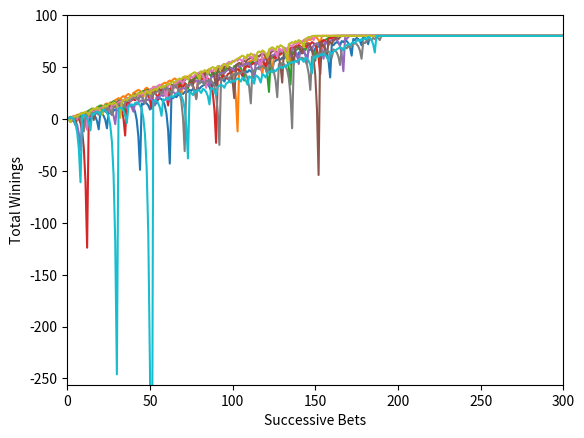
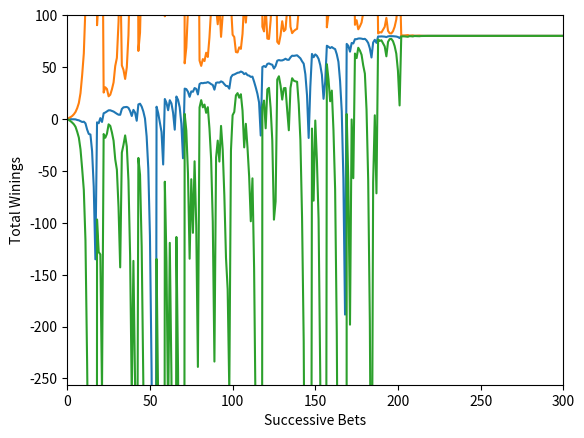
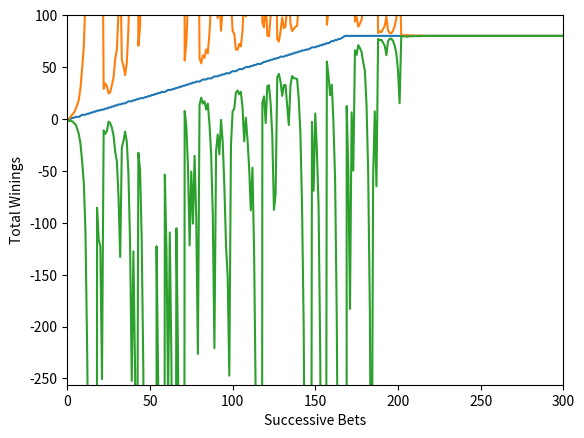
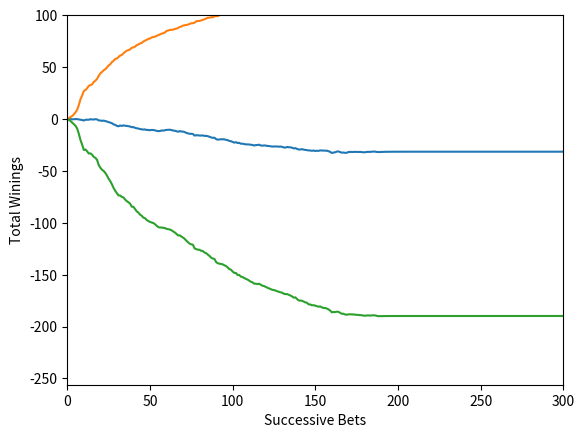
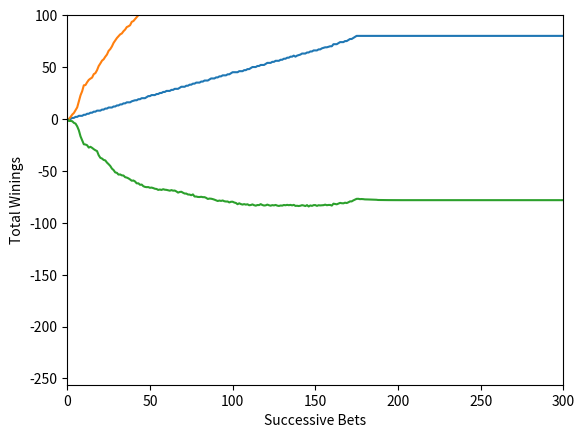

These charts were generated, in order, by the following Python code:
"""Assess a betting strategy.

Copyright 2018, Georgia Institute of Technology (Georgia Tech)
Atlanta, Georgia 30332
All Rights Reserved

Template code for CS 4646/7646

Georgia Tech asserts copyright ownership of this template and all derivative
works, including solutions to the projects assigned in this course. Students
and other users of this template code are advised not to share it with others
or to make it available on publicly viewable websites including repositories
such as github and gitlab.  This copyright statement should not be removed
or edited.

We do grant permission to share solutions privately with non-students such
as potential employers. However, sharing with other current or future
students of CS 7646 is prohibited and subject to being investigated as a
GT honor code violation.

-----do not edit anything above this line---

Student Name: Michael Groff (replace with your name)
GT User ID: mgroff3 (replace with your User ID)
GT ID: 902772277 (replace with your GT ID)
"""

import numpy as np
import matplotlib.pyplot as plt

def author():
    return 'mgroff3' # replace tb34 with your Georgia Tech username.

def gtid():
	return 902772277 # replace with your GT ID number

def get_spin_result(win_prob):
	result = False
	if np.random.random() <= win_prob:
		result = True
	return result

def spin_thousands(win_prob):
    w = np.zeros(1000)
    t = 0
    b = 1
    for x in np.nditer(w, op_flags = ['readwrite']):
        if t == 80:
            x[...] = t
            continue
        if get_spin_result(win_prob):
            t = t + b
            b = 1
        else:
            t = t-b
            b = b*2
        x[...] = t
    return w

def spin_256(win_prob):
    w = np.zeros(1000)
    t = 0
    b = 1
    h = False
    for x in np.nditer(w, op_flags = ['readwrite']):
        if t == 80:
            x[...] = t
            continue
        if t == -256:
            x[...] = t
            continue
        if get_spin_result(win_prob):
            t = t + b
            if h:
                b = c-b
                h = False
            else:
                b=1
        else:
            t = t-b
            b = b*2
        x[...] = t
        if t-b < -256:
            c = b
            b = t+256
            h = True
    return w

def test_code():
    win_prob = 18.0/38
    np.random.seed(gtid())

    winnings = np.append(0,spin_thousands(win_prob))
    for i in range(0,9):
        winnings = np.vstack((winnings,  np.append(0,spin_thousands(win_prob))))
    r = np.arange(0,1001,1)
    plt.figure(1)
    plt.ylim(-256,100)
    plt.xlim(0,300)
    plt.xlabel("Successive Bets")
    plt.ylabel("Total Winings")
    for i in range(0,10):
        plt.plot(r, winnings[i,:])
    plt.savefig('f1.png', bbox_inches='tight')

    winnings = np.append(0,spin_thousands(win_prob))
    for i in range(0,999):
        winnings = np.vstack((winnings,  np.append(0,spin_thousands(win_prob))))

    mdata = np.zeros((7,1001))
    mdata[0,:] = np.mean(winnings, axis = 0)
    mdata[1,:] = np.median(winnings, axis = 0)
    mdata[2,:] = np.std(winnings, axis = 0)
    mdata[3,:] = np.add(mdata[0,:],mdata[2,:])
    mdata[4,:] = np.subtract(mdata[0,:],mdata[2,:])
    mdata[5,:] = np.add(mdata[1,:],mdata[2,:])
    mdata[6,:] = np.subtract(mdata[1,:],mdata[2,:])

    plt.figure(2)
    plt.ylim(-256,100)
    plt.xlim(0,300)
    plt.xlabel("Successive Bets")
    plt.ylabel("Total Winings")
    plt.plot(r, mdata[0,:])
    plt.plot(r, mdata[3,:])
    plt.plot(r, mdata[4,:])
    plt.savefig('f2.png', bbox_inches='tight')
    plt.figure(3)
    plt.ylim(-256,100)
    plt.xlim(0,300)
    plt.xlabel("Successive Bets")
    plt.ylabel("Total Winings")
    plt.plot(r, mdata[1,:])
    plt.plot(r, mdata[5,:])
    plt.plot(r, mdata[6,:])
    plt.savefig('f3.png', bbox_inches='tight')

    winnings = np.append(0,spin_256(win_prob))
    for i in range(0,999):
        winnings = np.vstack((winnings,  np.append(0,spin_256(win_prob))))

    mdata = np.zeros((7,1001))
    mdata[0,:] = np.mean(winnings, axis = 0)
    mdata[1,:] = np.median(winnings, axis = 0)
    mdata[2,:] = np.std(winnings, axis = 0)
    mdata[3,:] = np.add(mdata[0,:],mdata[2,:])
    mdata[4,:] = np.subtract(mdata[0,:],mdata[2,:])
    mdata[5,:] = np.add(mdata[1,:],mdata[2,:])
    mdata[6,:] = np.subtract(mdata[1,:],mdata[2,:])

    plt.figure(4)
    plt.ylim(-256,100)
    plt.xlim(0,300)
    plt.xlabel("Successive Bets")
    plt.ylabel("Total Winings")
    plt.plot(r, mdata[0,:])
    plt.plot(r, mdata[3,:])
    plt.plot(r, mdata[4,:])
    plt.savefig('f4.png', bbox_inches='tight')
    plt.figure(5)
    plt.ylim(-256,100)
    plt.xlim(0,300)
    plt.xlabel("Successive Bets")
    plt.ylabel("Total Winings")
    plt.plot(r, mdata[1,:])
    plt.plot(r, mdata[5,:])
    plt.plot(r, mdata[6,:])
    plt.savefig('f5.png', bbox_inches='tight')

if __name__ == "__main__":
    test_code()
